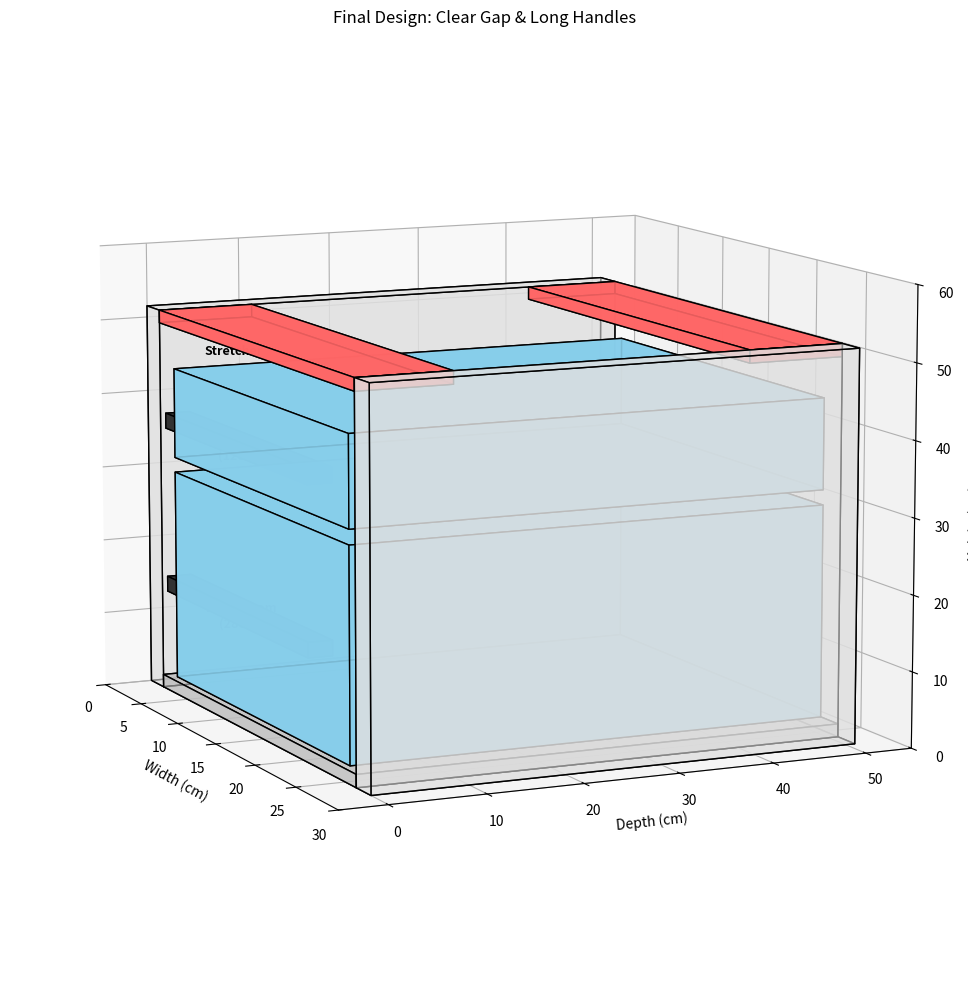

Write the Python code that produced this figure.
import matplotlib

matplotlib.use("Agg")  # Headless backend

import matplotlib.pyplot as plt
from mpl_toolkits.mplot3d.art3d import Poly3DCollection


def draw_box(ax, origin, size, color="gray", alpha=0.6, label=""):
    x, y, z = origin
    dx, dy, dz = size

    corners = [
        [x, y, z],
        [x + dx, y, z],
        [x + dx, y + dy, z],
        [x, y + dy, z],
        [x, y, z + dz],
        [x + dx, y, z + dz],
        [x + dx, y + dy, z + dz],
        [x, y + dy, z + dz],
    ]

    faces = [
        [corners[0], corners[1], corners[5], corners[4]],  # Front
        [corners[7], corners[6], corners[2], corners[3]],  # Back
        [corners[0], corners[3], corners[7], corners[4]],  # Left
        [corners[1], corners[2], corners[6], corners[5]],  # Right
        [corners[0], corners[1], corners[2], corners[3]],  # Bottom
        [corners[4], corners[5], corners[6], corners[7]],  # Top
    ]

    ax.add_collection3d(
        Poly3DCollection(
            faces, facecolors=color, linewidths=1, edgecolors="k", alpha=alpha
        )
    )

    if label:
        ax.text(
            x + dx / 2,
            y - 2,
            z + dz / 2,
            label,
            fontsize=9,
            color="black",
            weight="bold",
            horizontalalignment="center",
            verticalalignment="center",
        )


fig = plt.figure(figsize=(12, 10))
ax = fig.add_subplot(111, projection="3d")

# --- Dimensions (cm) ---
width_ext = 28
depth = 51
height = 51.5
thickness = 1.7
stretcher_depth = 10

drawer_x = thickness + 1.3
drawer_width = width_ext - 2 * thickness - 2.6
drawer_depth_internal = 50
drawer_front_y_pos = 0.5

# UPDATED HANDLE SIZE
handle_w = 18
handle_h = 2
handle_d = 2.5

# --- 1. Cabinet Frame ---
draw_box(ax, (0, 0, 0), (thickness, depth, height), color="#e0e0e0")
draw_box(ax, (width_ext - thickness, 0, 0), (thickness, depth, height), color="#e0e0e0")
draw_box(
    ax,
    (thickness, 0, 0),
    (width_ext - 2 * thickness, depth, thickness),
    color="#bfbfbf",
)

stretcher_z = height - thickness
draw_box(
    ax,
    (thickness, 0, stretcher_z),
    (width_ext - 2 * thickness, stretcher_depth, thickness),
    color="#ff6666",
    alpha=0.9,
    label="Stretcher",
)
draw_box(
    ax,
    (thickness, depth - stretcher_depth, stretcher_z),
    (width_ext - 2 * thickness, stretcher_depth, thickness),
    color="#ff6666",
    alpha=0.9,
)

# --- 2. Bottom Drawer (28cm) ---
bottom_drawer_z = 2
bottom_drawer_height = 28
draw_box(
    ax,
    (drawer_x, drawer_front_y_pos, bottom_drawer_z),
    (drawer_width, drawer_depth_internal, bottom_drawer_height),
    color="#87CEEB",
    alpha=0.9,
    label="Tall Bottom\n(28cm)",
)

handle_x = drawer_x + (drawer_width - handle_w) / 2
handle_z_bottom = bottom_drawer_z + (bottom_drawer_height - handle_h) / 2
draw_box(
    ax,
    (handle_x, drawer_front_y_pos - handle_d, handle_z_bottom),
    (handle_w, handle_d, handle_h),
    color="#333333",
    alpha=1.0,
)

# --- 3. Top Drawer (12cm) ---
top_drawer_z = 32
top_drawer_height = 12
draw_box(
    ax,
    (drawer_x, drawer_front_y_pos, top_drawer_z),
    (drawer_width, drawer_depth_internal, top_drawer_height),
    color="#87CEEB",
    alpha=0.9,
    label="Top\n(12cm)",
)

handle_z_top = top_drawer_z + (top_drawer_height - handle_h) / 2
draw_box(
    ax,
    (handle_x, drawer_front_y_pos - handle_d, handle_z_top),
    (handle_w, handle_d, handle_h),
    color="#333333",
    alpha=1.0,
)

# --- Plot Settings ---
ax.set_xlabel("Width (cm)")
ax.set_ylabel("Depth (cm)")
ax.set_zlabel("Height (cm)")
ax.set_xlim(0, 30)
ax.set_ylim(-5, 55)
ax.set_zlim(0, 60)
ax.set_title("Final Design: Clear Gap & Long Handles")
ax.view_init(elev=10, azim=-25)

plt.tight_layout()
plt.savefig("final_design_clear_gap_long_handles.png", dpi=200)
plt.close(fig)

print("Saved final_design_clear_gap_long_handles.png")
